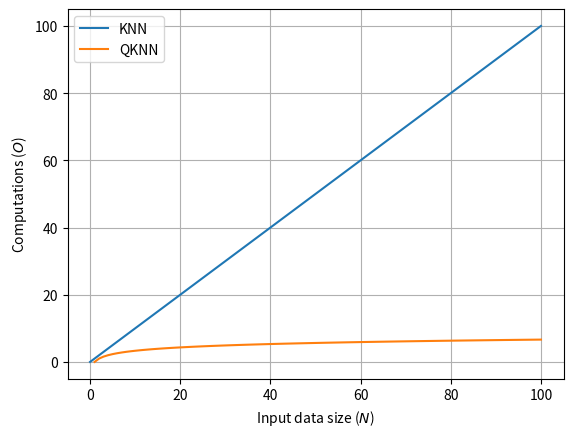

This figure's Python source: (Note: this script raises an exception after producing the figure.)
import numpy as np
import matplotlib.pyplot as plt

# Array of different input data sizes
N = range(101)

# Amount of computations, classical and quantum
y_knn = N
y_qknn = np.zeros(len(N))
for i in N:
    y_qknn[i] = np.log2(N[i])

# Visualize results
plt.plot(N,y_knn,label='KNN')
plt.plot(N,y_qknn,label='QKNN')
plt.ylabel('Computations ($O$)')
plt.xlabel('Input data size ($N$)')
plt.grid()
plt.legend()
plt.savefig("Figures/QKNN_complexity.png")
plt.ylim([0,100])
plt.xlim([0,100])
plt.show()


